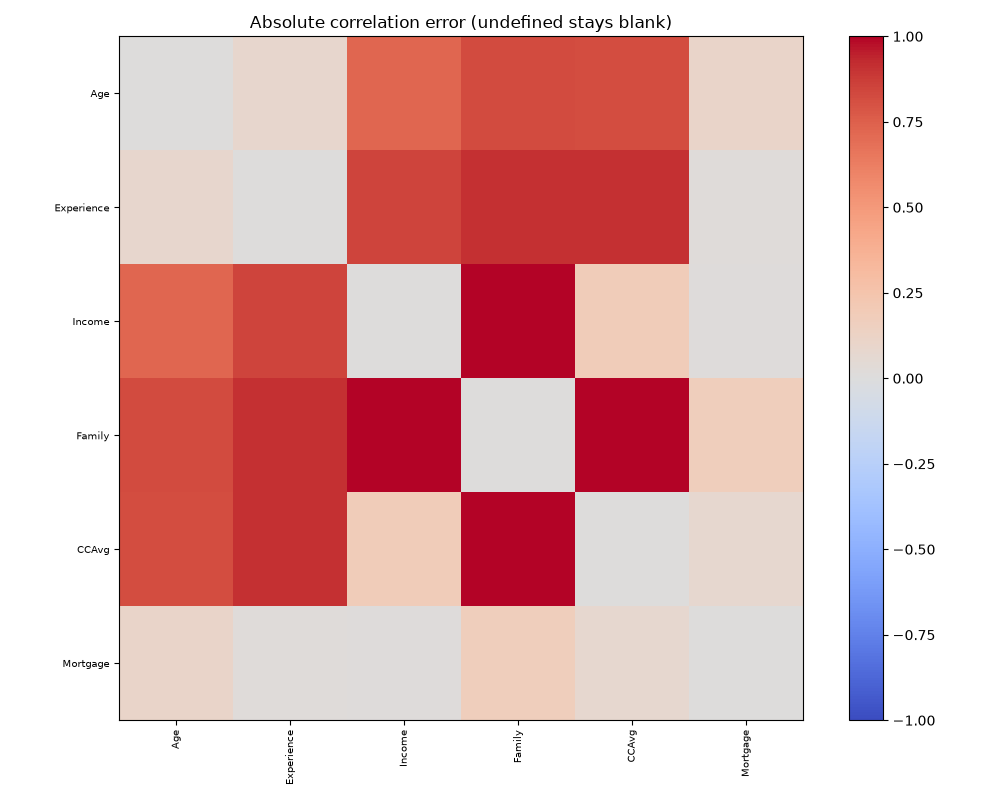

The file beside this chart, header and first rows:
, Age, Experience, Income, Family, CCAvg, Mortgage
Age, 0.0, 0.08468, 0.7219, 0.8204, 0.8181, 0.1017
Experience, 0.08468, 0.0, 0.8472, 0.9092, 0.9068, 0.01623
Income, 0.7219, 0.8472, 0.0, 1.03, 0.1805, 0.009953
Family, 0.8204, 0.9092, 1.03, 0.0, 1.007, 0.1713
CCAvg, 0.8181, 0.9068, 0.1805, 1.007, 0.0, 0.07511
Mortgage, 0.1017, 0.01623, 0.009953, 0.1713, 0.07511, 0.0
